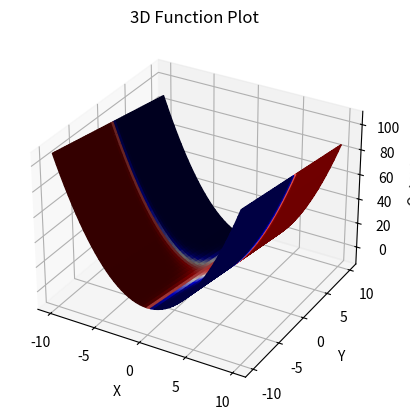

Python code for this plot:
import numpy as np
import matplotlib.pyplot as plt
from mpl_toolkits.mplot3d import Axes3D

def f2(x):
  #  xx = x[0]**2 - x[1] - 2
  #  yy = x[0] * x[1] + 1
    return np.array([x[0]**2 - x[1] - 2, x[0] * x[1] + 1])
def Df2(x):
 #   Dx0 = 2*x[0]
 #   Dx1 = x[1]
 #   Dy0 = -1
 #   Dy1 = x[0]
    return np.array([[2*x[0], x[1]], [-1, x[0]]])

def log_transform(l):
    return (2**l) / (2**l + 1)
# Generate the input values for the x and y axes using a meshgrid

xmin = -10
xmax = 10
step = 0.1
x = np.arange(xmin, xmax, step)
y = np.arange(xmin, xmax, step)
X, Y = np.meshgrid(x, y)
xy = np.array([X,Y])
# Calculate the output values by calling your function with the input values
Z = f2(xy)
print(Z)
# Create an external array for coloring
print(Z[1])
color_array = log_transform(Z[1]) # example array, modify as needed #this needs a logistic transformation
print(color_array)

# Create a 3D plot
fig = plt.figure()
ax = fig.add_subplot(111, projection='3d')

# Plot the surface with colors based on the external array
surf = ax.plot_surface(X, Y, Z[0], facecolors=plt.cm.seismic(color_array)) #roots are white

# Add a colorbar for reference
#fig.colorbar(seismic)

# Set labels and title
ax.set_xlabel('X')
ax.set_ylabel('Y')
ax.set_zlabel('Output')
ax.set_title('3D Function Plot')

plt.show()